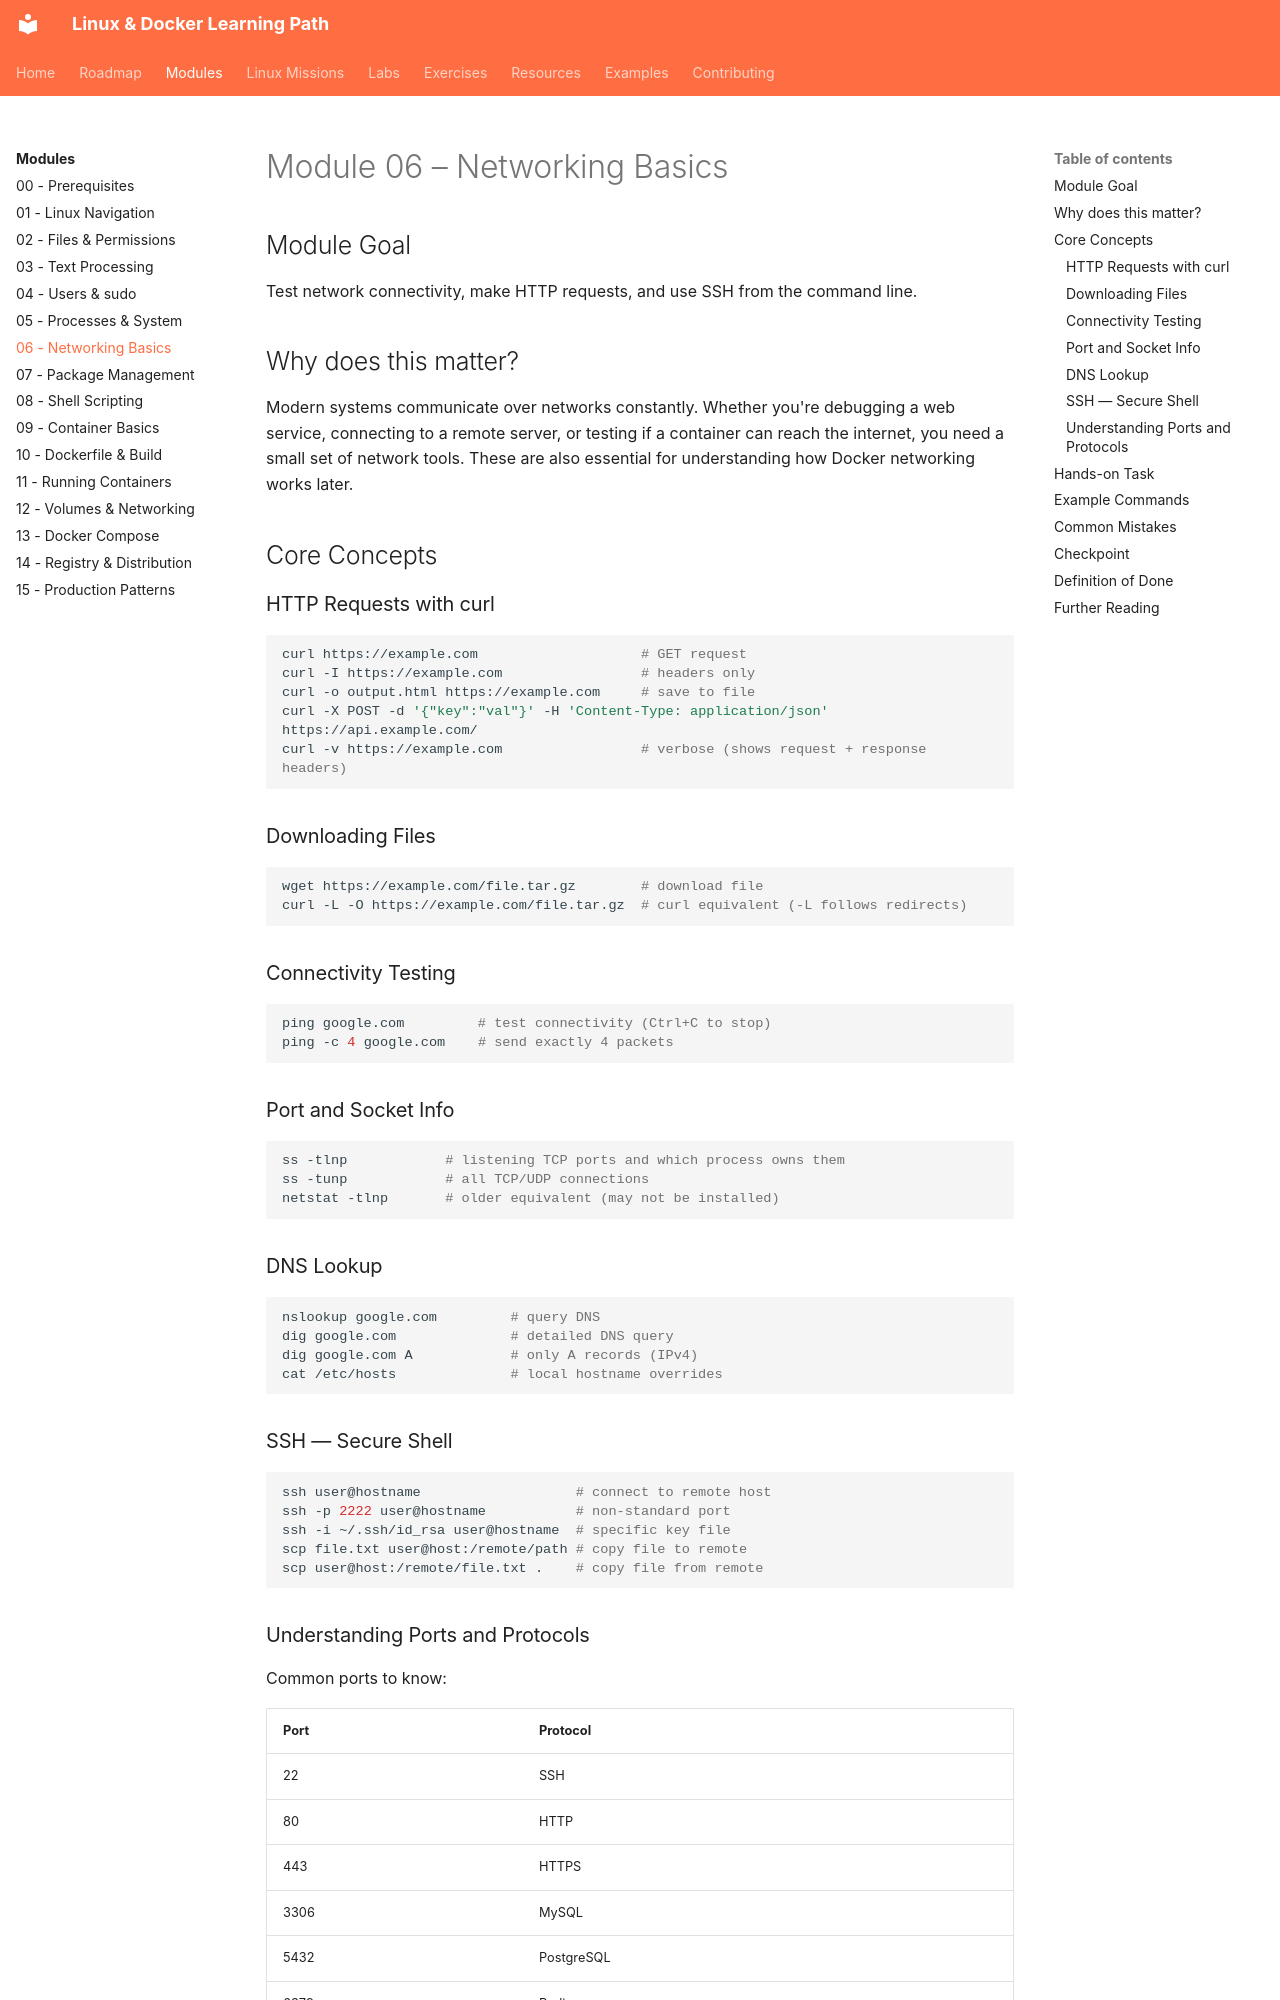

repository: SvnSchmdt/linux-docker-learning-path · page: modules/06-networking-basics/index.html · generator: mkdocs

# Module 06 – Networking Basics

## Module Goal

Test network connectivity, make HTTP requests, and use SSH from the command line.

## Why does this matter?

Modern systems communicate over networks constantly. Whether you're debugging a web service, connecting to a remote server, or testing if a container can reach the internet, you need a small set of network tools. These are also essential for understanding how Docker networking works later.

## Core Concepts

### HTTP Requests with curl

```bash
curl https://example.com                    # GET request
curl -I https://example.com                 # headers only
curl -o output.html https://example.com     # save to file
curl -X POST -d '{"key":"val"}' -H 'Content-Type: application/json' https://api.example.com/
curl -v https://example.com                 # verbose (shows request + response headers)
```

### Downloading Files

```bash
wget https://example.com/file.tar.gz        # download file
curl -L -O https://example.com/file.tar.gz  # curl equivalent (-L follows redirects)
```

### Connectivity Testing

```bash
ping google.com         # test connectivity (Ctrl+C to stop)
ping -c 4 google.com    # send exactly 4 packets
```

### Port and Socket Info

```bash
ss -tlnp            # listening TCP ports and which process owns them
ss -tunp            # all TCP/UDP connections
netstat -tlnp       # older equivalent (may not be installed)
```

### DNS Lookup

```bash
nslookup google.com         # query DNS
dig google.com              # detailed DNS query
dig google.com A            # only A records (IPv4)
cat /etc/hosts              # local hostname overrides
```

### SSH — Secure Shell

```bash
ssh user@hostname                   # connect to remote host
ssh -p 2222 user@hostname           # non-standard port
ssh -i ~/.ssh/id_rsa user@hostname  # specific key file
scp file.txt user@host:/remote/path # copy file to remote
scp user@host:/remote/file.txt .    # copy file from remote
```
